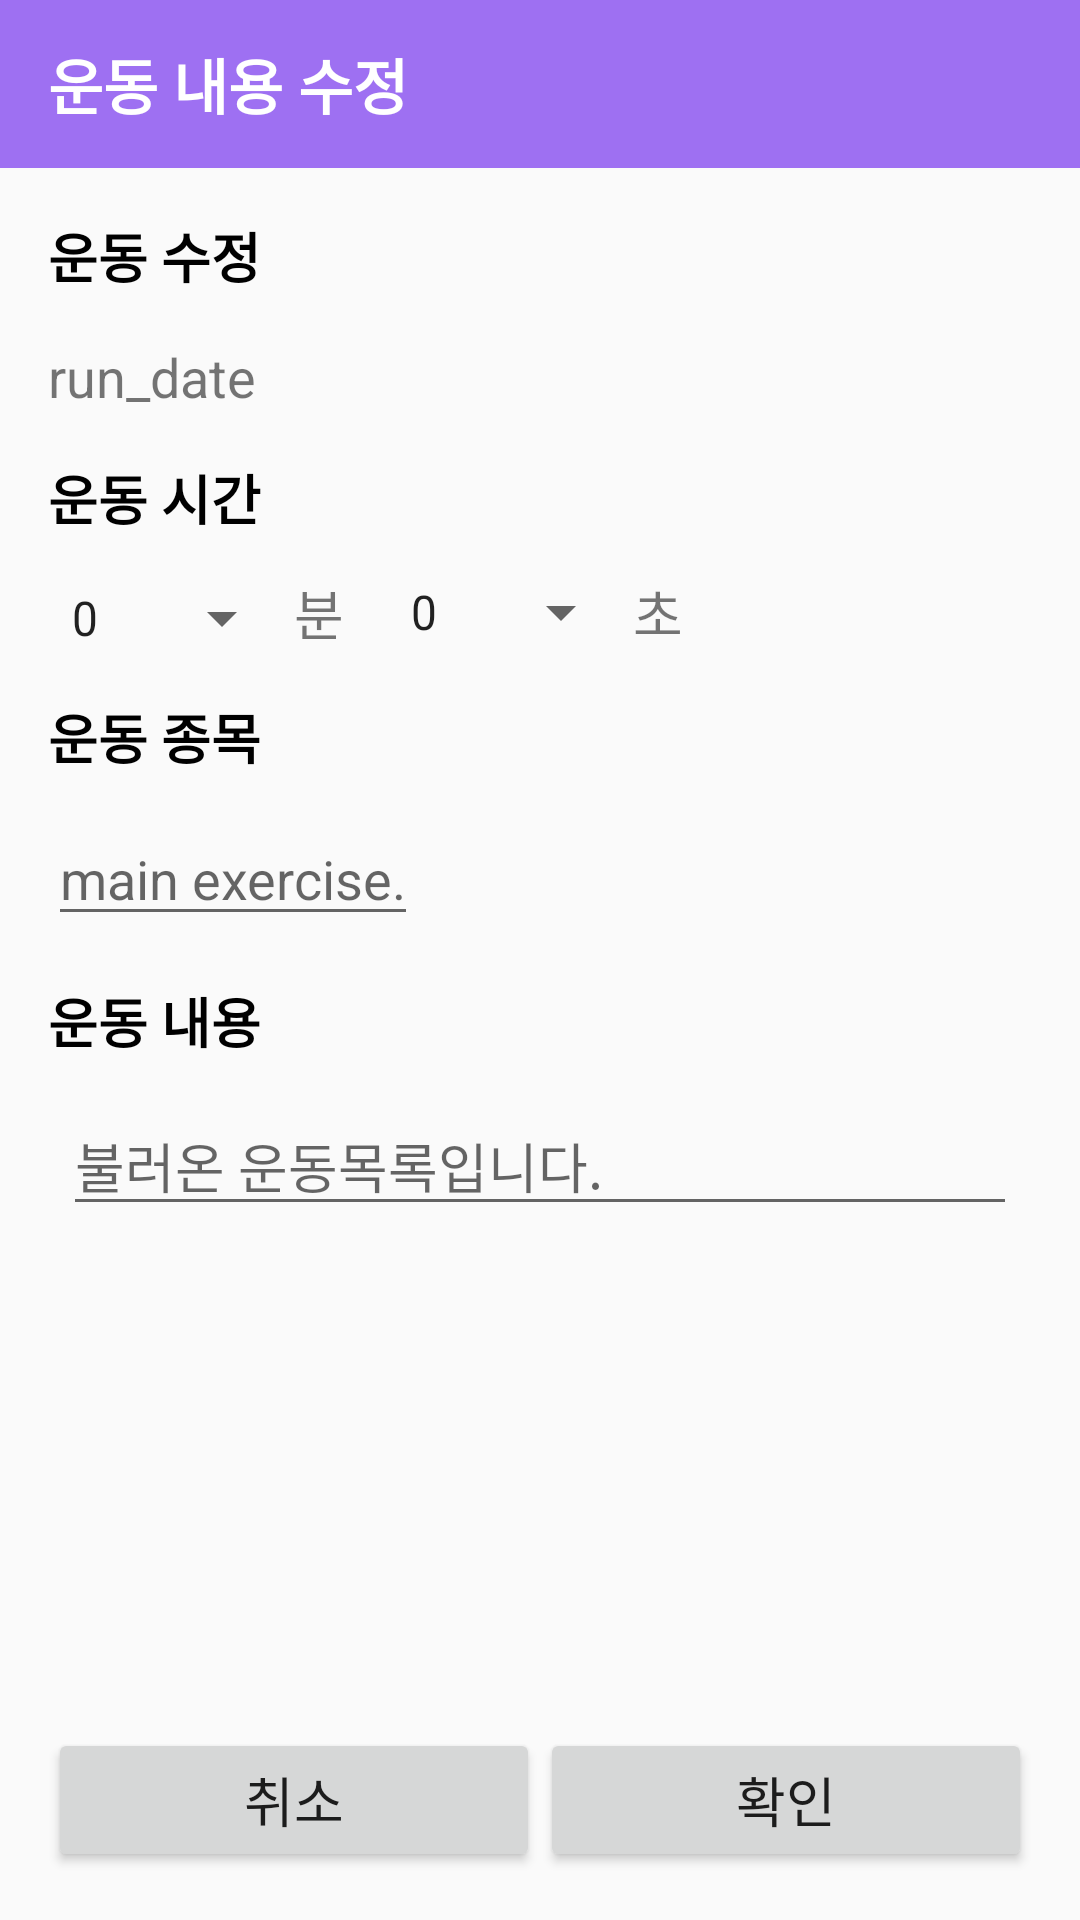

Write the Android layout XML for this screen, with the resource values it uses.
<!-- AndroidManifest.xml: application theme Theme.Tantan -->
<!-- res/layout/fragment_modify_run.xml -->
<?xml version="1.0" encoding="utf-8"?>
<LinearLayout
    xmlns:android="http://schemas.android.com/apk/res/android"
    android:orientation="vertical"
    android:layout_width="match_parent"
    android:layout_height="match_parent">

    <android.support.v7.widget.Toolbar
        android:id="@+id/toolbar"
        android:layout_width="match_parent"
        android:layout_height="wrap_content"
        android:background="?attr/colorPrimary"
        android:minHeight="?attr/actionBarSize"
        android:theme="@style/Theme.Tantan">

        <TextView
            android:layout_width="wrap_content"
            android:layout_height="wrap_content"
            android:layout_gravity="left"
            android:text="운동 내용 수정"
            android:textSize="20dp"
            android:textStyle="bold"
            android:textColor="@color/white">
        </TextView>
    </android.support.v7.widget.Toolbar>

    <ScrollView
        android:layout_width="match_parent"
        android:layout_height="wrap_content">

        <LinearLayout
            android:layout_width="match_parent"
            android:layout_height="match_parent"
            android:layout_marginLeft="16dp"
            android:layout_marginTop="16dp"
            android:layout_marginRight="16dp"
            android:layout_marginBottom="16dp"
            android:orientation="vertical"
            android:visibility="visible">

        <TextView
            android:layout_width="wrap_content"
            android:layout_height="wrap_content"
            android:text="운동 수정"
            android:textColor="#000000"
            android:textSize="18sp"
            android:textStyle="bold" />

            <LinearLayout
                android:layout_width="wrap_content"
                android:layout_height="wrap_content"
                android:layout_marginTop="15dp"
                android:orientation="horizontal">

                <TextView
                    android:id="@+id/run_date"
                    android:layout_width="wrap_content"
                    android:layout_height="wrap_content"
                    android:textSize="18sp"
                    android:text="run_date"/>
            </LinearLayout>
            <TextView
                android:layout_width="wrap_content"
                android:layout_height="wrap_content"
                android:layout_marginTop="15dp"
                android:text="운동 시간"
                android:textColor="@color/black"
                android:textSize="18sp"
                android:textStyle="bold"/>
            <LinearLayout
                android:layout_width="wrap_content"
                android:layout_height="wrap_content"
                android:layout_marginTop="12dp"
                android:layout_weight="1"
                android:orientation="horizontal">

                <Spinner
                    android:id="@+id/spinner_hour"
                    android:layout_width="wrap_content"
                    android:layout_height="wrap_content"
                    android:layout_weight="0.25"
                    android:entries="@array/hours"></Spinner>

                <TextView
                    android:layout_width="wrap_content"
                    android:layout_height="wrap_content"
                    android:text="분 "
                    android:layout_weight="0.25"
                    android:layout_marginRight="10dp"
                    android:textSize="18sp"></TextView>
                <Spinner
                    android:id="@+id/spinner_min"
                    android:layout_width="wrap_content"
                    android:layout_height="wrap_content"
                    android:layout_gravity="center"
                    android:layout_weight="0.25"
                    android:entries="@array/minutes"></Spinner>

                <TextView
                    android:layout_width="wrap_content"
                    android:layout_height="wrap_content"
                    android:text="초 "
                    android:layout_weight="0.25"
                    android:layout_marginRight="10dp"
                    android:textSize="18sp"></TextView>


            </LinearLayout>
            <TextView
                android:layout_width="wrap_content"
                android:layout_height="wrap_content"
                android:layout_marginTop="15dp"
                android:text="운동 종목"
                android:textColor="@color/black"
                android:textSize="18sp"
                android:textStyle="bold"></TextView>

            <LinearLayout
                android:layout_width="match_parent"
                android:layout_height="wrap_content"
                android:layout_marginTop="12dp"
                android:orientation="horizontal">


                <EditText
                    android:layout_width="wrap_content"
                    android:layout_height="wrap_content"
                    android:hint="main exercise."
                    android:textSize="18sp"
                    android:id="@+id/editMainTxt"></EditText>

            </LinearLayout>
            <TextView
                android:layout_width="wrap_content"
                android:layout_height="wrap_content"
                android:layout_marginTop="15dp"
                android:text="운동 내용"
                android:textColor="@color/black"
                android:textSize="18sp"
                android:textStyle="bold"></TextView>

            <LinearLayout
                android:layout_width="match_parent"
                android:layout_height="match_parent"
                android:layout_marginTop="12dp"
                android:orientation="horizontal">

                <EditText
                    android:id="@+id/text_input"
                    android:layout_width="match_parent"
                    android:layout_height="match_parent"
                    android:layout_marginLeft="5dp"
                    android:layout_marginRight="5dp"
                    android:hint="불러온 운동목록입니다."></EditText>


            </LinearLayout>

        </LinearLayout>

    </ScrollView>
    <LinearLayout
        android:layout_width="match_parent"
        android:layout_height="match_parent"
        android:layout_marginLeft="16dp"
        android:layout_marginRight="16dp"
        android:layout_marginBottom="16dp"
        android:gravity="bottom"
        android:orientation="horizontal">

        <Button
            android:id="@+id/btn_runCancel"
            android:layout_width="wrap_content"
            android:layout_height="wrap_content"
            android:layout_weight="1"
            android:padding="10dp"
            android:text="취소"
            android:textSize="18sp"></Button>

        <Button
            android:id="@+id/btn_runOk"
            android:layout_width="wrap_content"
            android:layout_height="wrap_content"
            android:layout_weight="1"
            android:padding="10dp"
            android:text="확인"
            android:textSize="18sp"></Button>
    </LinearLayout>


</LinearLayout>
<!-- resources referenced by this layout -->
<resources>
  <string-array name="hours">
          <item>0</item>
          <item>1</item>
          <item>2</item>
          <item>3</item>
          <item>4</item>
          <item>5</item>
          <item>6</item>
          <item>7</item>
          <item>8</item>
          <item>9</item>
          <item>10</item>
          <item>11</item>
          <item>12</item>
          <item>13</item>
          <item>14</item>
          <item>15</item>
          <item>16</item>
          <item>17</item>
          <item>18</item>
          <item>19</item>
          <item>20</item>
          <item>21</item>
          <item>22</item>
          <item>23</item>
          <item>24</item>
      </string-array>
  <string-array name="minutes">
          <item>0</item>
          <item>1</item>
          <item>2</item>
          <item>3</item>
          <item>4</item>
          <item>5</item>
          <item>6</item>
          <item>7</item>
          <item>8</item>
          <item>9</item>
          <item>10</item>
          <item>11</item>
          <item>12</item>
          <item>13</item>
          <item>14</item>
          <item>15</item>
          <item>16</item>
          <item>17</item>
          <item>18</item>
          <item>19</item>
          <item>20</item>
          <item>21</item>
          <item>22</item>
          <item>23</item>
          <item>24</item>
          <item>25</item>
          <item>26</item>
          <item>27</item>
          <item>28</item>
          <item>29</item>
          <item>29</item>
          <item>30</item>
          <item>31</item>
          <item>32</item>
          <item>33</item>
          <item>34</item>
          <item>35</item>
          <item>36</item>
          <item>37</item>
          <item>38</item>
          <item>39</item>
          <item>40</item>
          <item>41</item>
          <item>42</item>
          <item>43</item>
          <item>44</item>
          <item>45</item>
          <item>46</item>
          <item>47</item>
          <item>48</item>
          <item>49</item>
          <item>50</item>
          <item>51</item>
          <item>52</item>
          <item>53</item>
          <item>54</item>
          <item>55</item>
          <item>56</item>
          <item>57</item>
          <item>58</item>
          <item>59</item>
      </string-array>
  <color name="black">#FF000000</color>
  <color name="white">#FFFFFFFF</color>
  <style name="Theme.Tantan" parent="Theme.AppCompat.Light.NoActionBar">
          
          <item name="colorPrimary">@color/purple_sub</item>
          <item name="colorPrimaryDark">@color/purple_main</item>
          <item name="colorAccent">@color/yellow_point</item>
          
      </style>
  <color name="purple_sub">#9e70f2</color>
  <color name="purple_main">#8a51f2</color>
  <color name="yellow_point">#FFAA38</color>
</resources>
